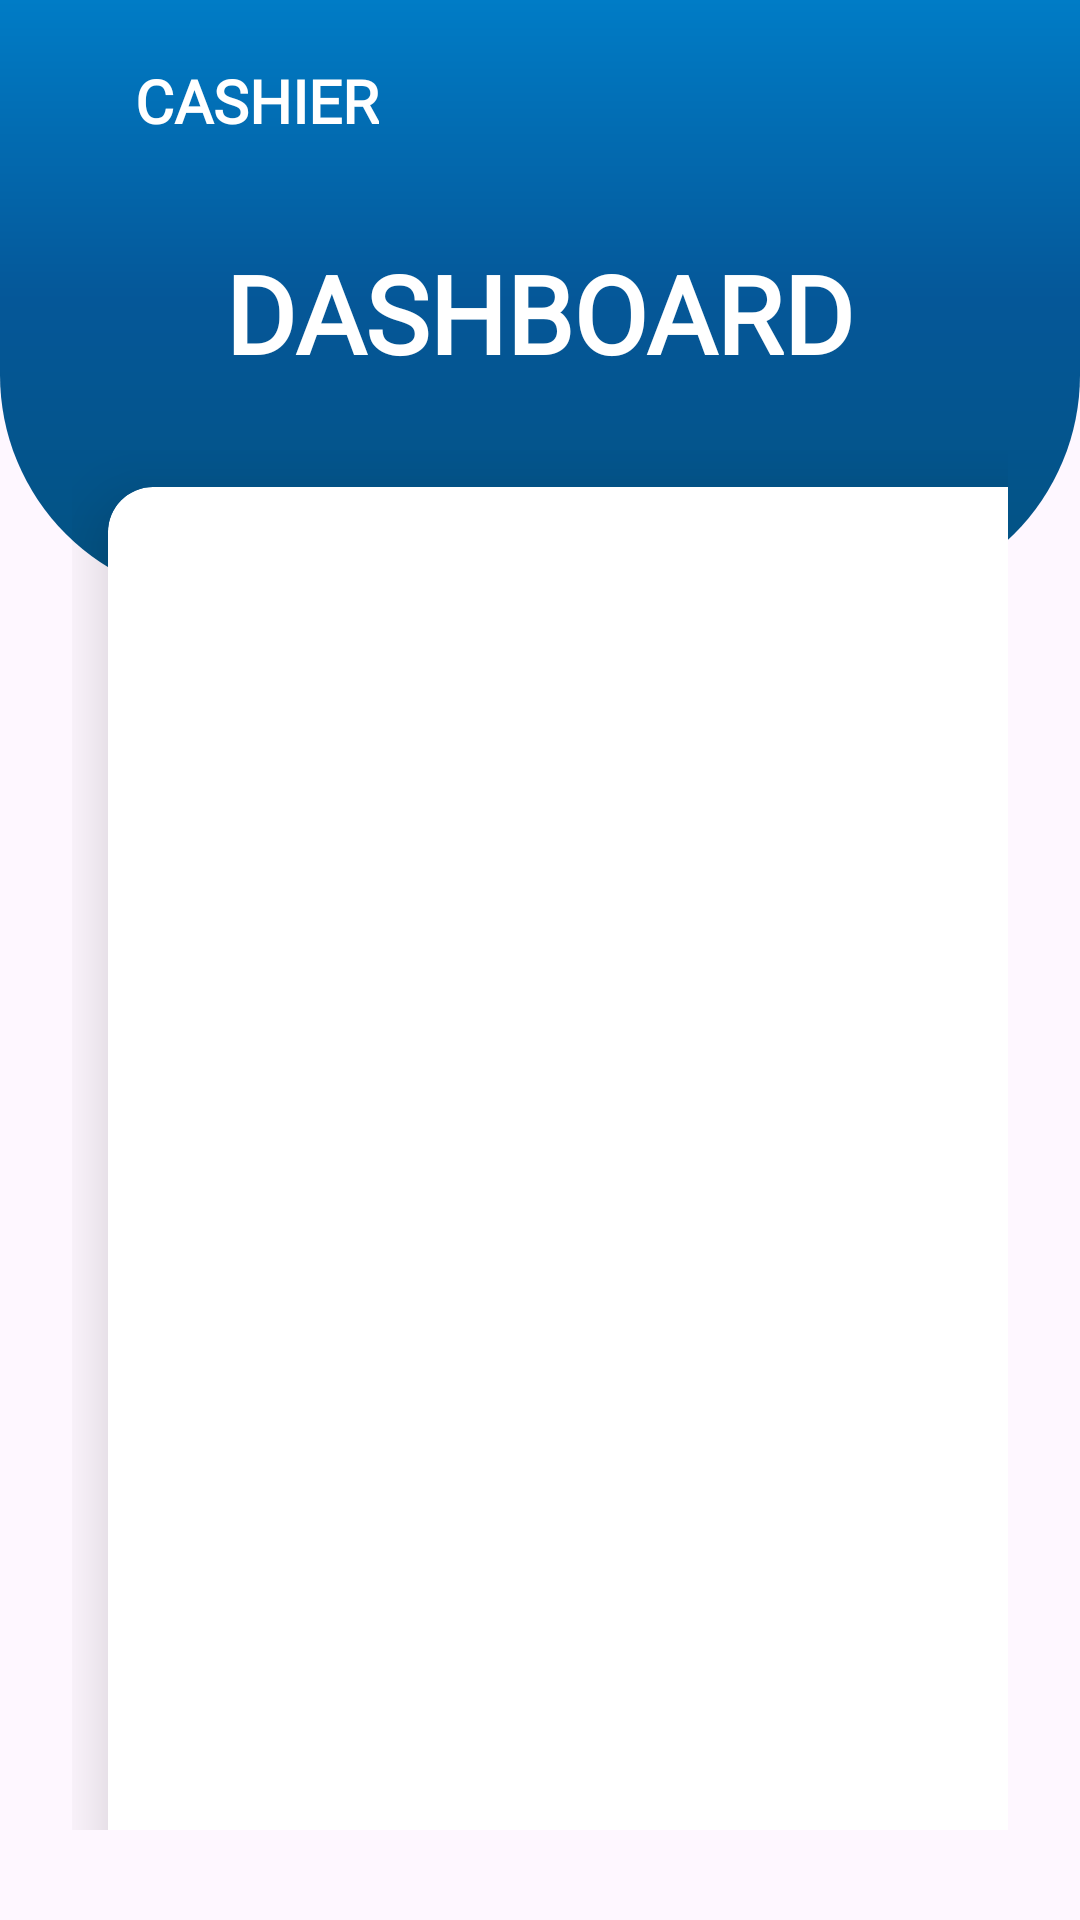

Produce the Android XML layout that renders to this screen, including the resource entries it uses.
<!-- AndroidManifest.xml: application theme Theme.CashierApp -->
<!-- res/layout/activity_main.xml -->
<?xml version="1.0" encoding="utf-8"?>
<RelativeLayout xmlns:android="http://schemas.android.com/apk/res/android"
    xmlns:app="http://schemas.android.com/apk/res-auto"
    xmlns:tools="http://schemas.android.com/tools"
    android:layout_width="match_parent"
    android:layout_height="match_parent"
    tools:context=".MainActivity">

    <View
        android:id="@+id/top_view"
        android:layout_width="match_parent"
        android:layout_height="200dp"
        android:background="@drawable/bg_view" />

    <GridLayout
        android:layout_width="match_parent"
        android:layout_height="match_parent"
        android:layout_below="@+id/top_view"
        android:layout_marginLeft="24dp"
        android:layout_marginTop="-50dp"
        android:layout_marginRight="24dp"

        android:layout_marginBottom="30dp"
        android:columnCount="2"
        android:rowCount="4">

        <androidx.cardview.widget.CardView
            android:foreground="@drawable/effect"
            android:clickable="true"
            android:id="@+id/cdLaporan"
            android:layout_width="150dp"
            android:layout_height="130dp"
            android:layout_row="1"
            android:layout_rowWeight="1"
            android:layout_column="0"
            android:layout_columnWeight="1"
            android:layout_margin="12dp"
            app:cardCornerRadius="15dp"
            app:cardElevation="12dp">

            <LinearLayout
                android:layout_width="match_parent"
                android:layout_height="match_parent"
                android:gravity="center"
                android:orientation="vertical">

                <ImageView
                    android:layout_width="80dp"
                    android:layout_height="80dp"
                    android:layout_gravity="center_horizontal"
                    android:src="@drawable/ic_document" />

                <TextView
                    android:layout_width="wrap_content"
                    android:layout_height="wrap_content"
                    android:layout_gravity="center"
                    android:text="Laporan"
                    android:textColor="@color/black"
                    android:textSize="20dp"
                    android:textStyle="bold" />
            </LinearLayout>
        </androidx.cardview.widget.CardView>

        <androidx.cardview.widget.CardView
            android:id="@+id/cdBarang"
            android:foreground="@drawable/effect"
            android:clickable="true"
            android:layout_width="150dp"
            android:layout_height="150dp"
            android:layout_row="1"
            android:layout_rowWeight="1"
            android:layout_column="1"
            android:layout_columnWeight="1"
            android:layout_margin="12dp"
            app:cardCornerRadius="15dp"
            app:cardElevation="12dp">

            <LinearLayout
                android:layout_width="match_parent"
                android:layout_height="match_parent"
                android:gravity="center"
                android:orientation="vertical">

                <ImageView
                    android:layout_width="80dp"
                    android:layout_height="80dp"
                    android:layout_gravity="center_horizontal"
                    android:src="@drawable/ic_barang" />

                <TextView
                    android:layout_width="wrap_content"
                    android:layout_height="wrap_content"
                    android:layout_gravity="center"
                    android:text="Barang"
                    android:textColor="@color/black"
                    android:textSize="20dp"
                    android:textStyle="bold" />
            </LinearLayout>
        </androidx.cardview.widget.CardView>

        <androidx.cardview.widget.CardView
            android:id="@+id/cdTransaksi"
            android:foreground="@drawable/effect"
            android:clickable="true"
            android:layout_width="150dp"
            android:layout_height="150dp"
            android:layout_row="2"
            android:layout_rowWeight="1"
            android:layout_column="0"
            android:layout_columnWeight="1"
            android:layout_margin="12dp"
            app:cardCornerRadius="15dp"
            app:cardElevation="12dp">

            <LinearLayout
                android:layout_width="match_parent"
                android:layout_height="match_parent"
                android:gravity="center"
                android:orientation="vertical">

                <ImageView
                    android:layout_width="80dp"
                    android:layout_height="80dp"
                    android:layout_gravity="center_horizontal"
                    android:src="@drawable/ic_transaksi" />

                <TextView
                    android:layout_width="wrap_content"
                    android:layout_height="wrap_content"
                    android:layout_gravity="center"
                    android:text="Transaksi"
                    android:textColor="@color/black"
                    android:textSize="20dp"
                    android:textStyle="bold" />
            </LinearLayout>
        </androidx.cardview.widget.CardView>

        <androidx.cardview.widget.CardView
            android:id="@+id/cdPembelian"
            android:foreground="@drawable/effect"
            android:clickable="true"
            android:layout_width="150dp"
            android:layout_height="140dp"
            android:layout_row="2"
            android:layout_rowWeight="1"
            android:layout_column="1"
            android:layout_columnWeight="1"
            android:layout_margin="12dp"
            app:cardCornerRadius="15dp"
            app:cardElevation="12dp">

            <LinearLayout
                android:layout_width="match_parent"
                android:layout_height="match_parent"
                android:gravity="center"
                android:orientation="vertical">

                <ImageView
                    android:layout_width="80dp"
                    android:layout_height="80dp"
                    android:layout_gravity="center_horizontal"
                    android:src="@drawable/ic_pembelian" />

                <TextView
                    android:layout_width="wrap_content"
                    android:layout_height="wrap_content"
                    android:layout_gravity="center"
                    android:text="Pembelian"
                    android:textColor="@color/black"
                    android:textSize="20dp"
                    android:textStyle="bold" />
            </LinearLayout>
        </androidx.cardview.widget.CardView>

        <androidx.cardview.widget.CardView
            android:id="@+id/cdProfile"
            android:foreground="@drawable/effect"
            android:clickable="true"
            android:layout_width="150dp"
            android:layout_height="140dp"
            android:layout_row="3"
            android:layout_rowWeight="1"
            android:layout_column="0"
            android:layout_columnWeight="1"
            android:layout_margin="12dp"
            app:cardCornerRadius="15dp"
            app:cardElevation="12dp">

            <LinearLayout
                android:layout_width="match_parent"
                android:layout_height="match_parent"
                android:gravity="center"
                android:orientation="vertical">

                <ImageView
                    android:layout_width="80dp"
                    android:layout_height="80dp"
                    android:layout_gravity="center_horizontal"
                    android:src="@drawable/ic_profile" />

                <TextView
                    android:layout_width="wrap_content"
                    android:layout_height="wrap_content"
                    android:layout_gravity="center"
                    android:text="Profil"
                    android:textColor="@color/black"
                    android:textSize="20dp"
                    android:textStyle="bold" />
            </LinearLayout>
        </androidx.cardview.widget.CardView>

    </GridLayout>

    <TextView
        android:id="@+id/textView"
        android:layout_width="wrap_content"
        android:layout_height="wrap_content"
        android:layout_centerHorizontal="true"
        android:layout_marginTop="80dp"
        android:fontFamily="@font/poppins_bold"
        android:text="DASHBOARD"
        android:textColor="@color/white"
        android:textSize="36sp"
        android:textStyle="bold" />

    <TextView
        android:layout_width="wrap_content"
        android:layout_height="wrap_content"
        android:text="CASHIER"
        android:fontFamily="@font/poppins_bold"
        android:textSize="20dp"
        android:textColor="@color/white"
        android:textStyle="bold"
        android:layout_marginTop="20dp"
        android:layout_marginLeft="45dp"
        />

    <ImageView
        android:layout_width="wrap_content"
        android:layout_height="wrap_content"
        android:layout_marginTop="20dp"
        android:layout_marginLeft="20dp"
        android:background="@drawable/ic_back"
        />

</RelativeLayout>
<!-- resources referenced by this layout -->
<resources>
  <color name="black">#FF000000</color>
  <color name="white">#FFFFFFFF</color>
  <!-- drawable bg_view (drawable) -->
  <?xml version="1.0" encoding="utf-8"?>
  <shape xmlns:android="http://schemas.android.com/apk/res/android">
  
      <corners android:bottomRightRadius="75dp"
          android:bottomLeftRadius="75dp"/>
  
      <gradient
          android:startColor = "#025281"
          android:centerColor = "#055798"
          android:endColor = "@color/blue_cashier"
          android:angle = "90"
          android:type = "linear" />
  
  </shape>
  <!-- drawable effect (drawable) -->
  <?xml version="1.0" encoding="utf-8"?>
  <selector xmlns:android="http://schemas.android.com/apk/res/android">
  
      <item android:state_pressed="true">
          <shape>
              <solid android:color="#56002595"></solid>
          </shape>
      </item>
  
  </selector>
  <!-- drawable ic_barang (drawable) -->
  <vector android:height="24dp" android:tint="@color/blue_cashier"
      android:viewportHeight="24" android:viewportWidth="24"
      android:width="24dp" xmlns:android="http://schemas.android.com/apk/res/android">
      <path android:fillColor="@android:color/white" android:pathData="M20,2L4,2c-1,0 -2,0.9 -2,2v3.01c0,0.72 0.43,1.34 1,1.69L3,20c0,1.1 1.1,2 2,2h14c0.9,0 2,-0.9 2,-2L21,8.7c0.57,-0.35 1,-0.97 1,-1.69L22,4c0,-1.1 -1,-2 -2,-2zM15,14L9,14v-2h6v2zM20,7L4,7L4,4l16,-0.02L20,7z"/>
  </vector>
  <!-- drawable ic_document (drawable) -->
  <vector android:autoMirrored="true" android:height="24dp"
      android:tint="@color/blue_cashier" android:viewportHeight="24"
      android:viewportWidth="24" android:width="24dp" xmlns:android="http://schemas.android.com/apk/res/android">
      <path android:fillColor="@android:color/white" android:pathData="M19,3L5,3c-1.1,0 -2,0.9 -2,2v14c0,1.1 0.9,2 2,2h14c1.1,0 2,-0.9 2,-2L21,5c0,-1.1 -0.9,-2 -2,-2zM14,17L7,17v-2h7v2zM17,13L7,13v-2h10v2zM17,9L7,9L7,7h10v2z"/>
  </vector>
  <!-- drawable ic_pembelian (drawable) -->
  <vector android:height="24dp" android:tint="@color/blue_cashier"
      android:viewportHeight="24" android:viewportWidth="24"
      android:width="24dp" xmlns:android="http://schemas.android.com/apk/res/android">
      <path android:fillColor="@android:color/white" android:pathData="M7,18c-1.1,0 -1.99,0.9 -1.99,2S5.9,22 7,22s2,-0.9 2,-2 -0.9,-2 -2,-2zM1,2v2h2l3.6,7.59 -1.35,2.45c-0.16,0.28 -0.25,0.61 -0.25,0.96 0,1.1 0.9,2 2,2h12v-2L7.42,15c-0.14,0 -0.25,-0.11 -0.25,-0.25l0.03,-0.12 0.9,-1.63h7.45c0.75,0 1.41,-0.41 1.75,-1.03l3.58,-6.49c0.08,-0.14 0.12,-0.31 0.12,-0.48 0,-0.55 -0.45,-1 -1,-1L5.21,4l-0.94,-2L1,2zM17,18c-1.1,0 -1.99,0.9 -1.99,2s0.89,2 1.99,2 2,-0.9 2,-2 -0.9,-2 -2,-2z"/>
  </vector>
  <!-- drawable ic_profile (drawable) -->
  <vector android:height="24dp" android:tint="@color/blue_cashier"
      android:viewportHeight="24" android:viewportWidth="24"
      android:width="24dp" xmlns:android="http://schemas.android.com/apk/res/android">
      <path android:fillColor="@android:color/white" android:pathData="M12,4m-2,0a2,2 0,1 1,4 0a2,2 0,1 1,-4 0"/>
      <path android:fillColor="@android:color/white" android:pathData="M15.89,8.11C15.5,7.72 14.83,7 13.53,7c-0.21,0 -1.42,0 -2.54,0C8.24,6.99 6,4.75 6,2H4c0,3.16 2.11,5.84 5,6.71V22h2v-6h2v6h2V10.05L18.95,14l1.41,-1.41L15.89,8.11z"/>
  </vector>
  <style name="Theme.CashierApp" parent="Base.Theme.CashierApp" />
  <color name="blue_cashier">#007CC6</color>
  <style name="Base.Theme.CashierApp" parent="Theme.Material3.DayNight.NoActionBar">
          
          <item name="colorPrimary">@color/primary_color</item>
      </style>
</resources>
